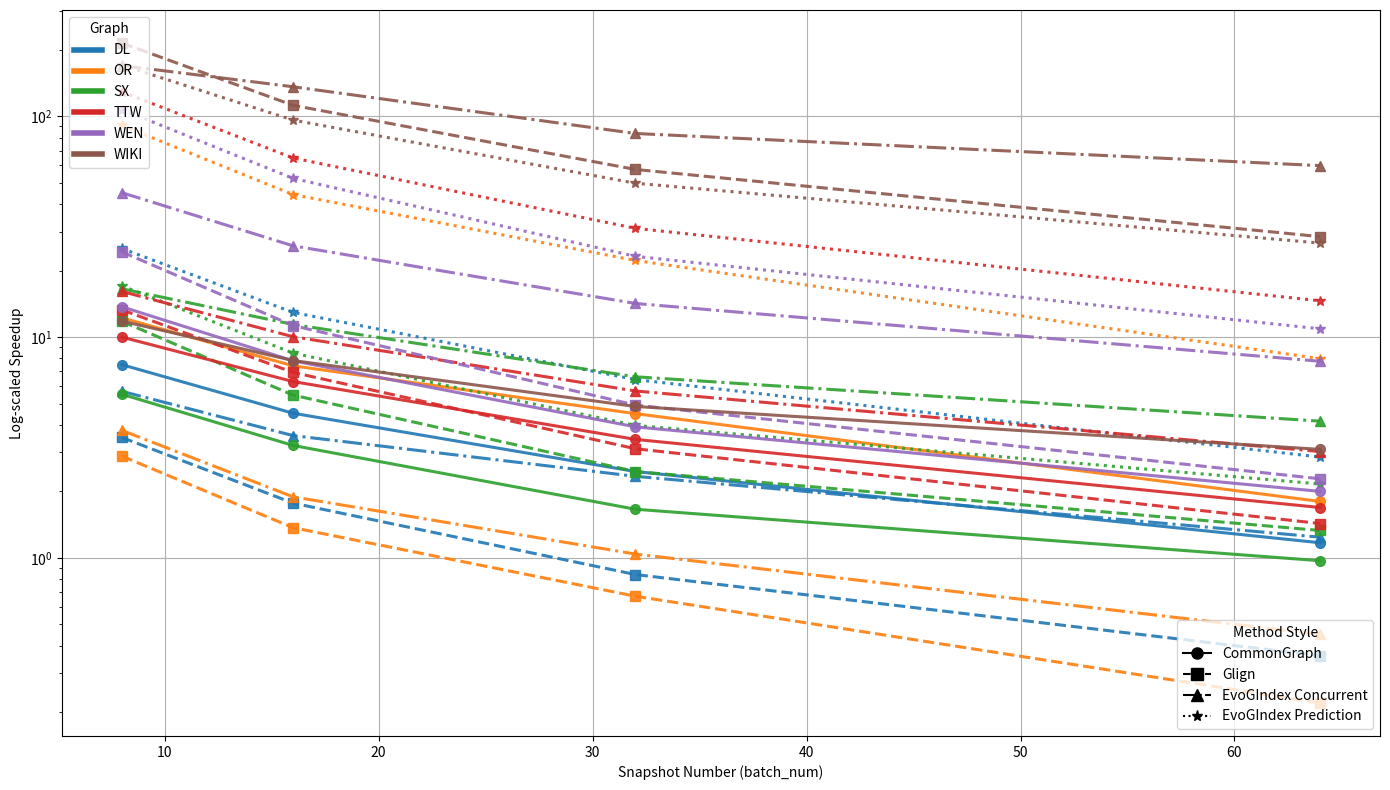

Reproduce this figure in Python.
import pandas as pd
import matplotlib.pyplot as plt
import seaborn as sns
from matplotlib.lines import Line2D

# Data
data = {
    "graph": ["dl"] * 4 + ["or"] * 4 + ["sx"] * 4 + ["ttw"] * 4 + ["wen"] * 4 + ["wiki"] * 4,
    "batch_num": [8, 16, 32, 64] * 6,
    "CommonGraph Speedup": [7.5, 4.52, 2.46, 1.17, 12.23, 7.41, 4.5, 1.8, 5.51, 3.23, 1.66, 0.97,
                            10.0, 6.29, 3.44, 1.69, 13.72, 7.81, 3.92, 2.0, 11.82, 7.83, 4.85, 3.1],
    "Glign Speedup": [3.51, 1.77, 0.84, 0.36, 2.89, 1.37, 0.67, 0.22, 11.8, 5.46, 2.46, 1.33,
                      13.29, 6.92, 3.12, 1.43, 24.33, 11.28, 4.92, 2.28, 214.89, 112.2, 57.47, 28.51],
    "EvoGIndex Concurrent Speedup": [5.68, 3.58, 2.34, 1.24, 3.78, 1.89, 1.04, 0.45, 16.55, 11.41, 6.61, 4.16,
                                     16.1, 10.04, 5.7, 3.03, 45.11, 25.91, 14.2, 7.77, 169.82, 136.16, 83.62, 59.8],
    "EvoGIndex Prediction Speedup": [25.2, 12.94, 6.42, 2.86, 90.9, 44.24, 22.24, 7.98, 17.08, 8.46, 3.98, 2.16,
                                     129.18, 64.78, 31.09, 14.6, 107.35, 52.37, 23.22, 10.9, 170.72, 96.17, 49.78, 26.66]
}

df = pd.DataFrame(data)
graphs = df["graph"].unique()
methods = [
    "CommonGraph Speedup",
    "Glign Speedup",
    "EvoGIndex Concurrent Speedup",
    "EvoGIndex Prediction Speedup"
]
line_styles = ["-", "--", "-.", ":"]
markers = ["o", "s", "^", "*"]

palette = sns.color_palette("tab10", n_colors=len(graphs))
fig, ax = plt.subplots(figsize=(14, 8))

# Plot lines
for i, graph in enumerate(graphs):
    sub_df = df[df["graph"] == graph]
    for j, method in enumerate(methods):
        ax.plot(
            sub_df["batch_num"],
            sub_df[method],
            label=f"{graph.upper()}" if j == 0 else None,
            linestyle=line_styles[j],
            marker=markers[j],
            markersize=7,
            linewidth=2.2,
            color=palette[i],
            alpha=0.9
        )

# Axis labels and log scale
ax.set_xlabel("Snapshot Number (batch_num)")
ax.set_ylabel("Log-scaled Speedup")
ax.set_yscale("log")
ax.grid(True)

# Legend 1: color → graph
graph_legend = [
    Line2D([0], [0], color=palette[i], lw=4, label=graphs[i].upper())
    for i in range(len(graphs))
]
legend1 = ax.legend(handles=graph_legend, title="Graph", loc='upper left')

# Legend 2: linestyle/marker → method
method_legend = [
    Line2D([0], [0], color='black', linestyle=line_styles[i], marker=markers[i],
           markersize=8, label=methods[i].replace(" Speedup", ""))
    for i in range(len(methods))
]
legend2 = ax.legend(handles=method_legend, title="Method Style", loc='lower right')

# Add first legend back manually (otherwise it gets overwritten)
ax.add_artist(legend1)

fig.tight_layout()
fig.savefig("sswp_speedup.pdf")
print("Saved to sswp_speedup.pdf")
